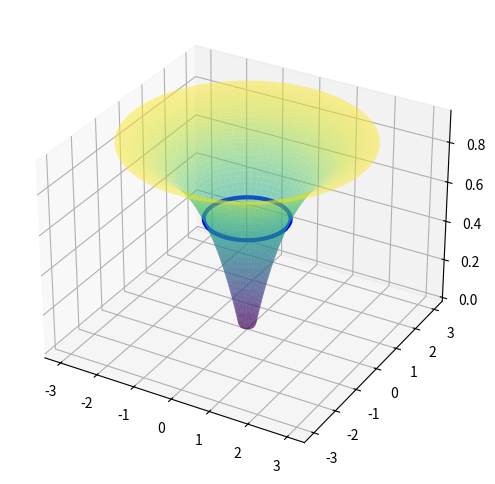
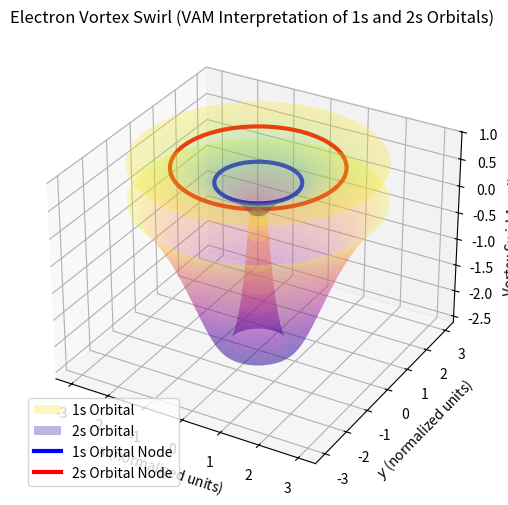

These charts were generated, in order, by the following Python code:
# Re-import necessary libraries since execution state was reset
import numpy as np
import matplotlib.pyplot as plt
from mpl_toolkits.mplot3d import Axes3D

# Define grid for 3D plot
theta = np.linspace(0, 2 * np.pi, 100)  # Angular component
r = np.linspace(0, 3, 100)  # Radial component (normalized units)
R, Theta = np.meshgrid(r, theta)  # Create meshgrid

# Define Rc and a0 in normalized units
Rc = 0.2  # Coulomb barrier radius (arbitrary scale)
a0 = 1.0  # Bohr radius (arbitrary scale)

# Define the vortex swirl profile
v_theta = (1 - np.exp(-(R - Rc) / a0)) * (R > Rc)
v_theta[R < Rc] = 0  # Suppress swirl inside Rc

# Convert to Cartesian coordinates for plotting
X = R * np.cos(Theta)
Y = R * np.sin(Theta)
Z = v_theta  # Swirl amplitude

# Create 3D plot with a highlighted blue line at the nodal region
fig = plt.figure(figsize=(8, 6))
ax = fig.add_subplot(111, projection='3d')

# Surface plot
ax.plot_surface(X, Y, Z, cmap='viridis', edgecolor='none', alpha=0.5)

# Define the nodal region (peak swirl amplitude, around r ≈ a0)
node_r = np.full_like(theta, a0)  # Constant radius at a0
node_x = node_r * np.cos(theta)
node_y = node_r * np.sin(theta)
node_z = (1 - np.exp(-(a0 - Rc) / a0)) * np.ones_like(theta)  # Corresponding amplitude

# Plot the nodal ring in blue
ax.plot(node_x, node_y, node_z, color='blue', linewidth=3, label="1s Orbital Node")


# Define a second vortex mode for the 2s orbital
v_theta_2s = (1 - np.exp(-(R - Rc) / a0)) * (1 - 2 * np.exp(-(R - 2*a0) / a0)) * (R > Rc)
v_theta_2s[R < Rc] = 0  # Suppress swirl inside Rc

# Convert to Cartesian coordinates for plotting
Z_2s = v_theta_2s  # Swirl amplitude for 2s orbital

# Create 3D plot with both 1s and 2s orbitals and marked nodes
fig = plt.figure(figsize=(8, 6))
ax = fig.add_subplot(111, projection='3d')

# Surface plot for 1s orbital (transparent)
ax.plot_surface(X, Y, Z, cmap='viridis', edgecolor='none', alpha=0.3, label="1s Orbital")

# Surface plot for 2s orbital (transparent)
ax.plot_surface(X, Y, Z_2s, cmap='plasma', edgecolor='none', alpha=0.3, label="2s Orbital")

# Define the first nodal region (peak swirl amplitude for 1s orbital)
node_x_1s = a0 * np.cos(theta)
node_y_1s = a0 * np.sin(theta)
node_z_1s = (1 - np.exp(-(a0 - Rc) / a0)) * np.ones_like(theta)

# Define the second nodal region (for 2s orbital at ~2a0)
node_x_2s = 2 * a0 * np.cos(theta)
node_y_2s = 2 * a0 * np.sin(theta)
node_z_2s = (1 - np.exp(-(2*a0 - Rc) / a0)) * np.ones_like(theta)

# Plot the 1s nodal ring in blue
ax.plot(node_x_1s, node_y_1s, node_z_1s, color='blue', linewidth=3, label="1s Orbital Node")

# Plot the 2s nodal ring in red
ax.plot(node_x_2s, node_y_2s, node_z_2s, color='red', linewidth=3, label="2s Orbital Node")

# Labels and title
ax.set_xlabel(r'$x$ (normalized units)')
ax.set_ylabel(r'$y$ (normalized units)')
ax.set_zlabel(r'Vortex Swirl Amplitude')
ax.set_title(r'Electron Vortex Swirl (VAM Interpretation of 1s and 2s Orbitals)')

# Add legend
ax.legend()

# Show plot
plt.show()